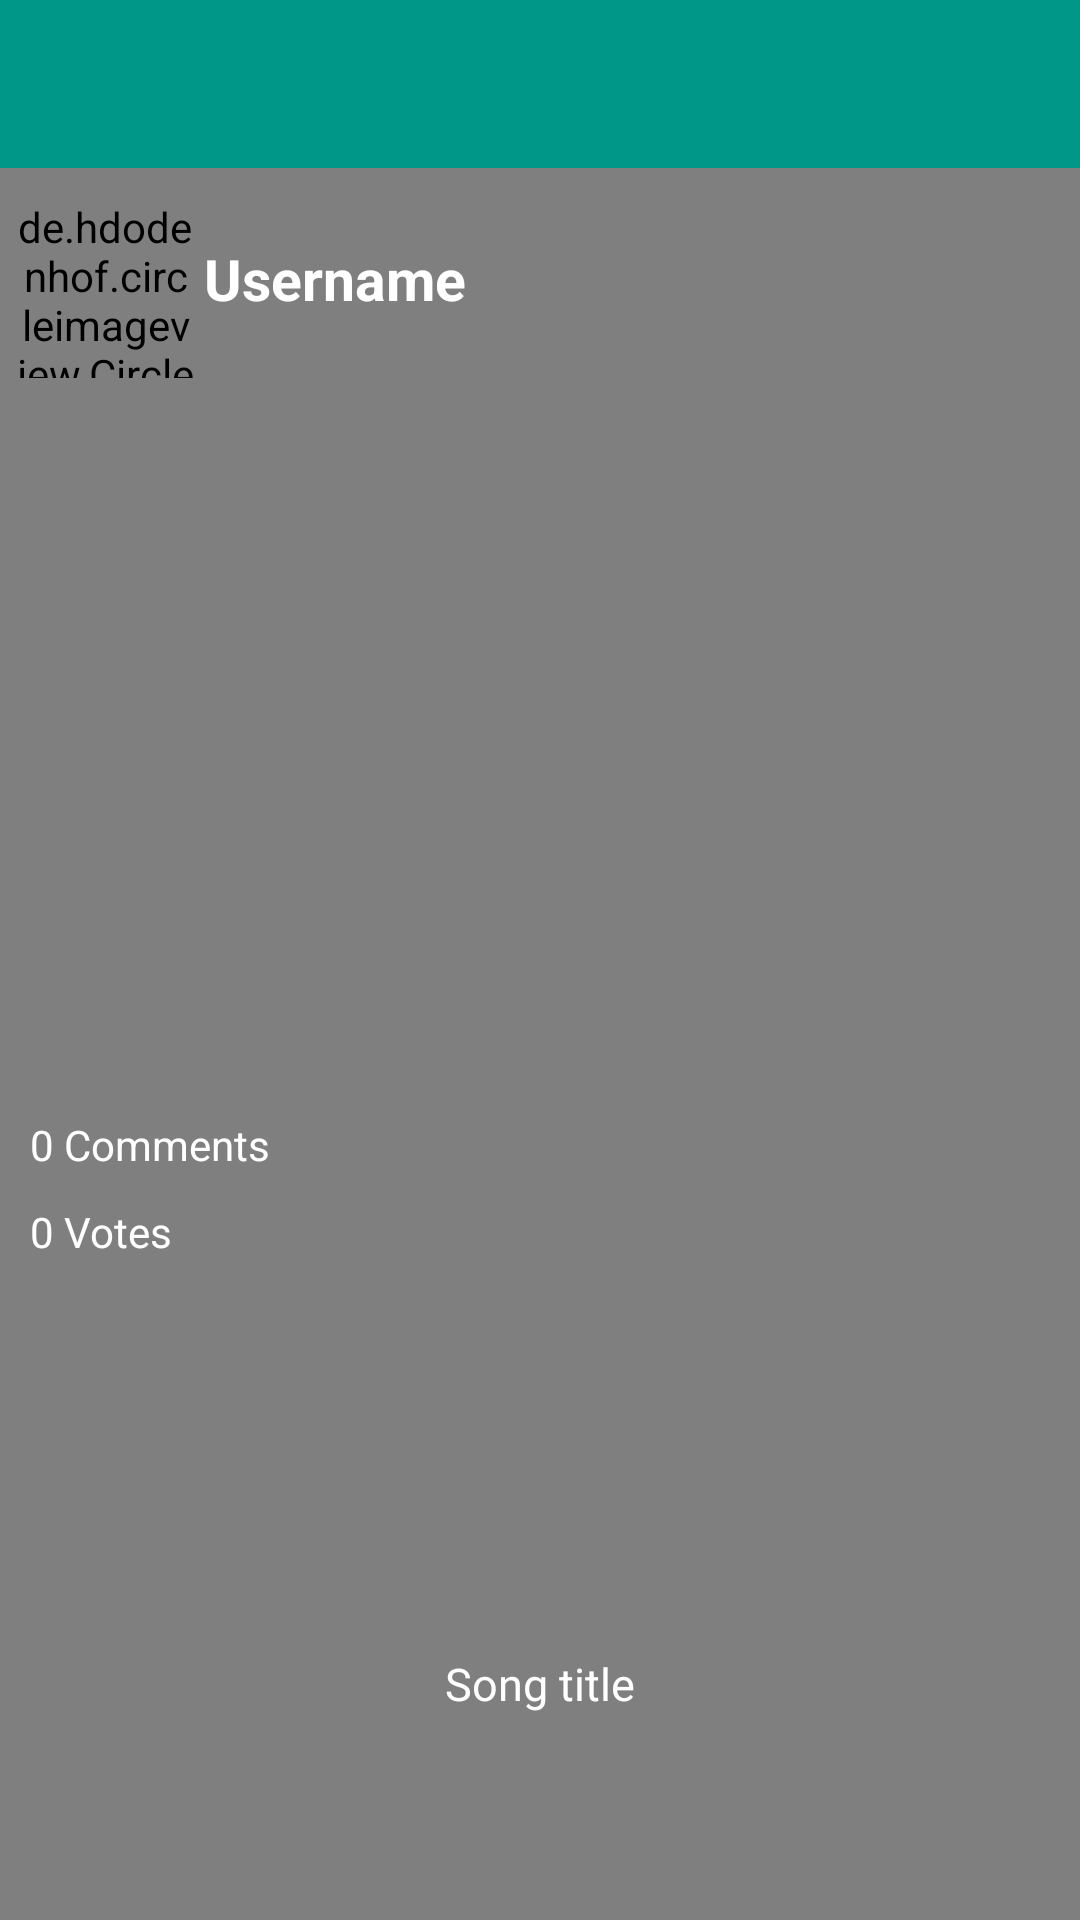

This screen was rendered from an Android layout file. Write that file and the resources it references.
<!-- AndroidManifest.xml: application theme AppTheme -->
<!-- res/layout/activity_video_detail.xml -->
<?xml version="1.0" encoding="utf-8"?>
<LinearLayout
    xmlns:android="http://schemas.android.com/apk/res/android"
    xmlns:app="http://schemas.android.com/apk/res-auto"
    xmlns:tools="http://schemas.android.com/tools"
    android:layout_width="match_parent"
    android:layout_height="match_parent"
    android:orientation="vertical"
    tools:context=".VideoDetailActivity">

    <android.support.v7.widget.Toolbar
        android:id="@+id/singleVideoToolbar"
        android:layout_width="match_parent"
        android:layout_height="wrap_content"
        android:background="@color/colorPrimary"
        android:theme="@style/upNavigation">
    </android.support.v7.widget.Toolbar>

    <FrameLayout
        android:layout_width="match_parent"
        android:layout_height="match_parent"
        android:background="@color/black">
        <RelativeLayout
            android:layout_width="match_parent"
            android:layout_height="match_parent"
            android:layout_gravity="center"
            android:gravity="center">
            <VideoView
                android:id="@+id/video_player"
                android:layout_width="match_parent"
                android:layout_height="match_parent"
                android:layout_gravity="center"
                android:gravity="center"/>
        </RelativeLayout>
        <RelativeLayout
            android:layout_width="match_parent"
            android:layout_height="match_parent">
            <de.hdodenhof.circleimageview.CircleImageView
                xmlns:app="http://schemas.android.com/apk/res-auto"
                android:id="@+id/prof_image"
                android:layout_width="60dp"
                android:layout_marginTop="10dp"
                android:layout_marginStart="5dp"
                android:layout_height="60dp"
                android:src="@drawable/profile"
                app:civ_border_width="2dp"
                app:civ_border_color="#FF000000"/>

            <TextView
                android:id="@+id/username"
                android:textStyle="bold"
                android:layout_width="wrap_content"
                android:layout_height="wrap_content"
                android:layout_marginStart="3dp"
                android:layout_marginTop="24dp"
                android:text="@string/username_text"
                android:layout_toRightOf="@+id/prof_image"
                android:textColor="@color/white"
                android:textSize="19sp"/>
            <ImageView
                android:layout_width="wrap_content"
                android:id="@+id/vote_btn"
                android:layout_alignParentBottom="true"
                android:layout_height="wrap_content"
                android:layout_marginBottom="220dp"
                android:layout_marginStart="10dp"
                android:src="@drawable/vott"
                />
            <TextView
                android:layout_width="wrap_content"
                android:layout_height="wrap_content"
                android:id="@+id/vote_count"
                android:text="0 Votes"
                android:layout_marginTop="10dp"
                android:layout_marginStart="10dp"
                android:textColor="@color/white"
                android:layout_above="@+id/vote_btn"/>
            <TextView
                android:id="@+id/song_title"
                android:layout_width="wrap_content"
                android:layout_height="59dp"
                android:layout_marginStart="7dp"
                android:layout_marginTop="3dp"
                android:layout_alignParentBottom="true"
                android:layout_centerHorizontal="true"
                android:text="@string/song_title"
                android:textColor="@color/white"
                android:layout_marginBottom="30dp"
                android:textSize="15sp"/>
            <ImageView
                android:layout_width="wrap_content"
                android:layout_height="wrap_content"
                android:src="@drawable/comm"
                android:id="@+id/comment_btn"
                android:layout_marginStart="10dp"
                android:layout_above="@+id/vote_count"
                />
            <TextView
                android:layout_width="wrap_content"
                android:layout_height="wrap_content"
                android:layout_marginStart="10dp"
                android:text="0 Comments"
                android:id="@+id/comment_count"
                android:textColor="@color/white"
                android:layout_above="@+id/comment_btn"/>

        </RelativeLayout>
    </FrameLayout>

</LinearLayout>
<!-- resources referenced by this layout -->
<resources>
  <color name="black">#000000</color>
  <color name="colorPrimary">#009688</color>
  <color name="white">@android:color/white</color>
  <string name="song_title">Song title</string>
  <string name="username_text">Username</string>
  <style name="upNavigation" parent="Theme.AppCompat.NoActionBar">
          <item name="android:navigationIcon">@color/white</item>
      </style>
  <style name="AppTheme" parent="Theme.AppCompat.Light.NoActionBar">
          
          <item name="colorPrimary">@color/colorPrimary</item>
          <item name="colorPrimaryDark">@color/colorPrimaryDark</item>
          <item name="colorAccent">@color/colorPrimary</item>
          <item name="colorControlActivated">@color/green</item>
      </style>
  <color name="colorPrimaryDark">#00796B</color>
  <color name="green">#1c6345</color>
</resources>
